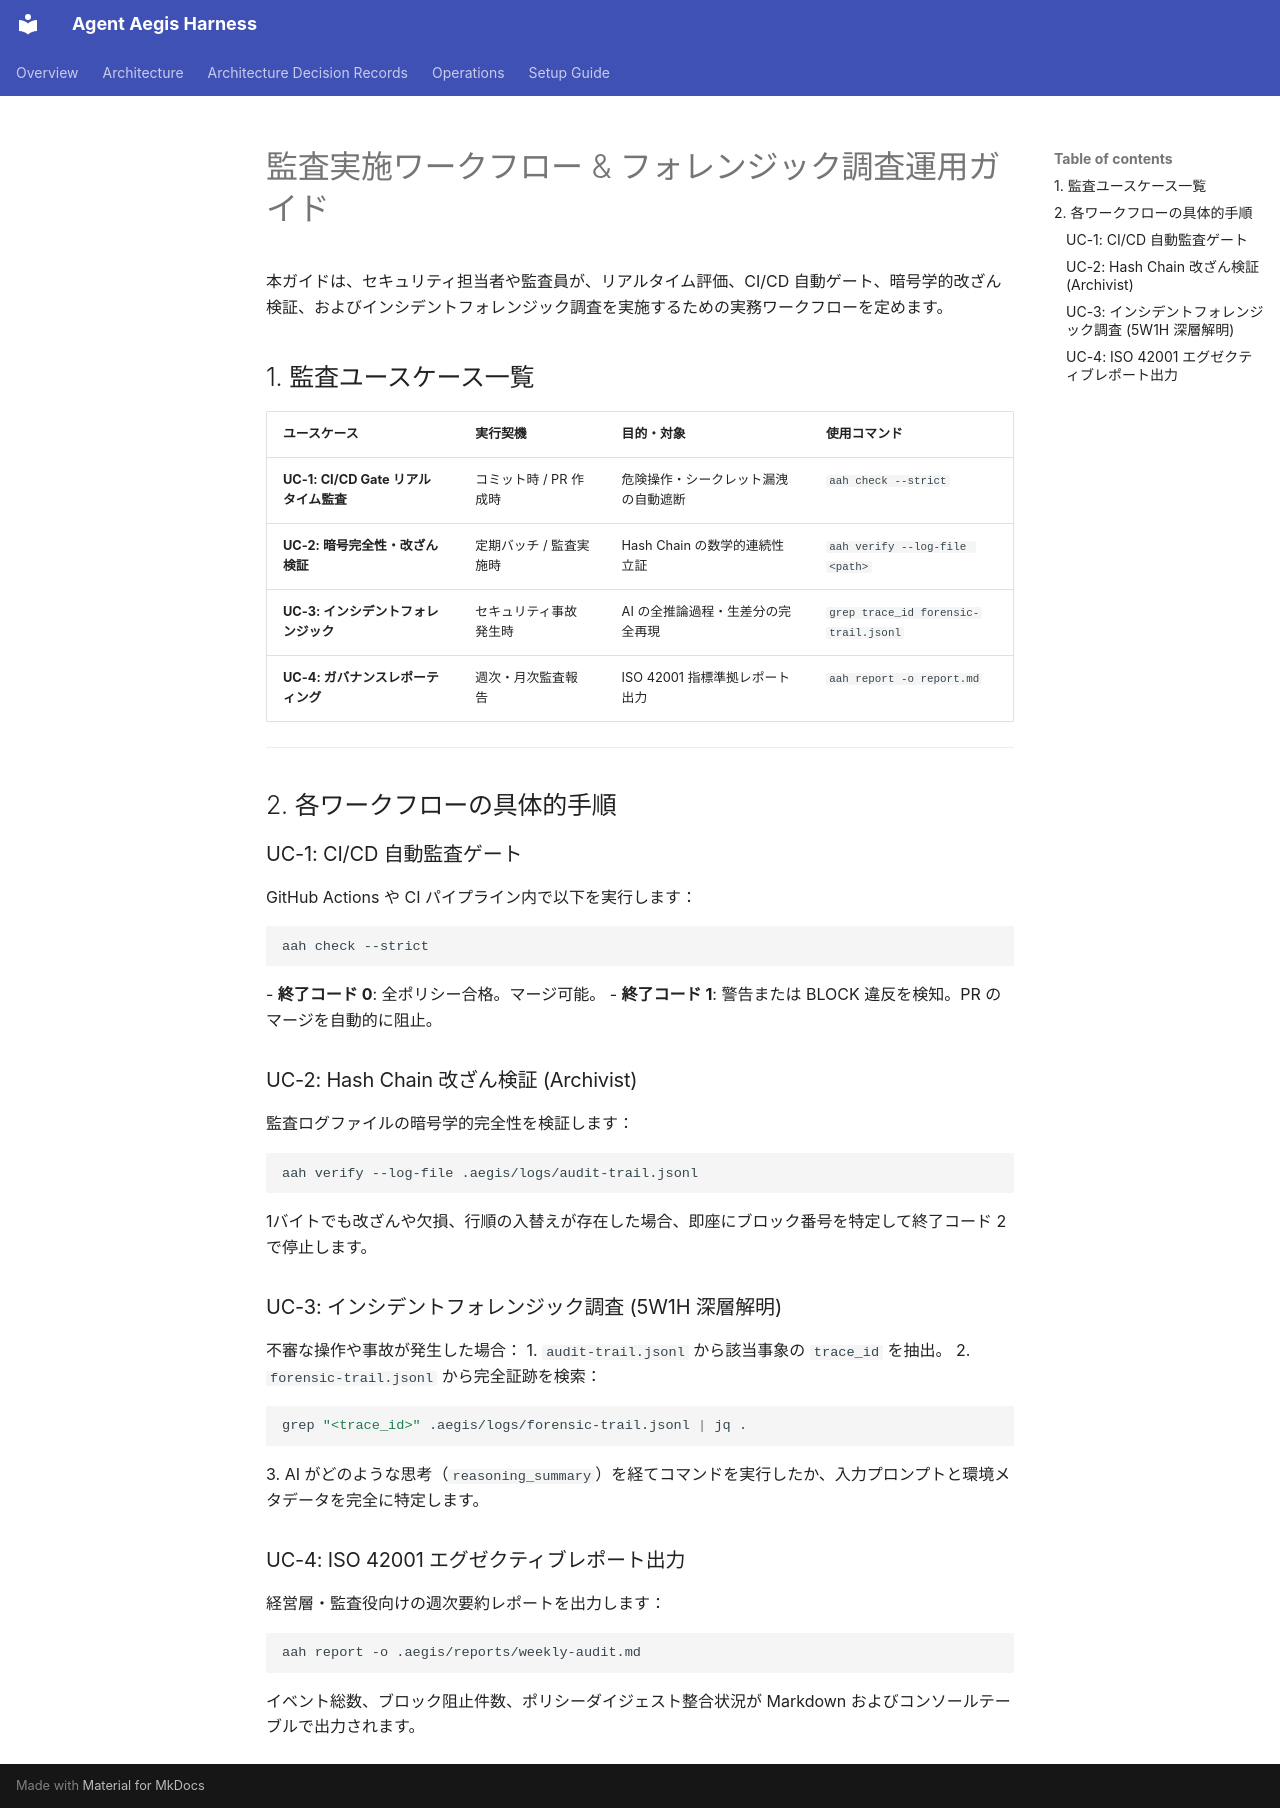

repository: sun-flat-yamada/agent-aegis-harness · page: operations/audit-workflows.ja/index.html · generator: mkdocs

---
$schema: ".aegis/schemas/frontmatter.schema.json"
doc_type: "guide"
id: "DOC-OPS-WORKFLOWS-001-JA"
title: "監査実施ワークフロー & フォレンジック調査運用ガイド"
version: "1.0.0"
status: "active"
language: "ja"
canonical_ref: "docs/operations/audit-workflows.md"
author: "@sun-flat-yamada"
last_reviewed: "2026-09-12"
compatibility:
  tools: ["google-antigravity", "claude-code", "github-copilot", "cursor", "cli"]
  min_aah_version: "0.1.0"
tags: ["operations", "audit", "workflows", "forensics", "ci-gate"]
---

# 監査実施ワークフロー & フォレンジック調査運用ガイド

本ガイドは、セキュリティ担当者や監査員が、リアルタイム評価、CI/CD 自動ゲート、暗号学的改ざん検証、およびインシデントフォレンジック調査を実施するための実務ワークフローを定めます。

## 1. 監査ユースケース一覧

| ユースケース | 実行契機 | 目的・対象 | 使用コマンド |
| :--- | :--- | :--- | :--- |
| **UC-1: CI/CD Gate リアルタイム監査** | コミット時 / PR 作成時 | 危険操作・シークレット漏洩の自動遮断 | `aah check --strict` |
| **UC-2: 暗号完全性・改ざん検証** | 定期バッチ / 監査実施時 | Hash Chain の数学的連続性立証 | `aah verify --log-file <path>` |
| **UC-3: インシデントフォレンジック** | セキュリティ事故発生時 | AI の全推論過程・生差分の完全再現 | `grep trace_id forensic-trail.jsonl` |
| **UC-4: ガバナンスレポーティング** | 週次・月次監査報告 | ISO 42001 指標準拠レポート出力 | `aah report -o report.md` |

---

## 2. 各ワークフローの具体的手順

### UC-1: CI/CD 自動監査ゲート
GitHub Actions や CI パイプライン内で以下を実行します：
```bash
aah check --strict
```
- **終了コード 0**: 全ポリシー合格。マージ可能。
- **終了コード 1**: 警告または BLOCK 違反を検知。PR のマージを自動的に阻止。

### UC-2: Hash Chain 改ざん検証 (Archivist)
監査ログファイルの暗号学的完全性を検証します：
```bash
aah verify --log-file .aegis/logs/audit-trail.jsonl
```
1バイトでも改ざんや欠損、行順の入替えが存在した場合、即座にブロック番号を特定して終了コード 2 で停止します。

### UC-3: インシデントフォレンジック調査 (5W1H 深層解明)
不審な操作や事故が発生した場合：
1. `audit-trail.jsonl` から該当事象の `trace_id` を抽出。
2. `forensic-trail.jsonl` から完全証跡を検索：
   ```bash
   grep "<trace_id>" .aegis/logs/forensic-trail.jsonl | jq .
   ```
3. AI がどのような思考（`reasoning_summary`）を経てコマンドを実行したか、入力プロンプトと環境メタデータを完全に特定します。

### UC-4: ISO 42001 エグゼクティブレポート出力
経営層・監査役向けの週次要約レポートを出力します：
```bash
aah report -o .aegis/reports/weekly-audit.md
```
イベント総数、ブロック阻止件数、ポリシーダイジェスト整合状況が Markdown およびコンソールテーブルで出力されます。
